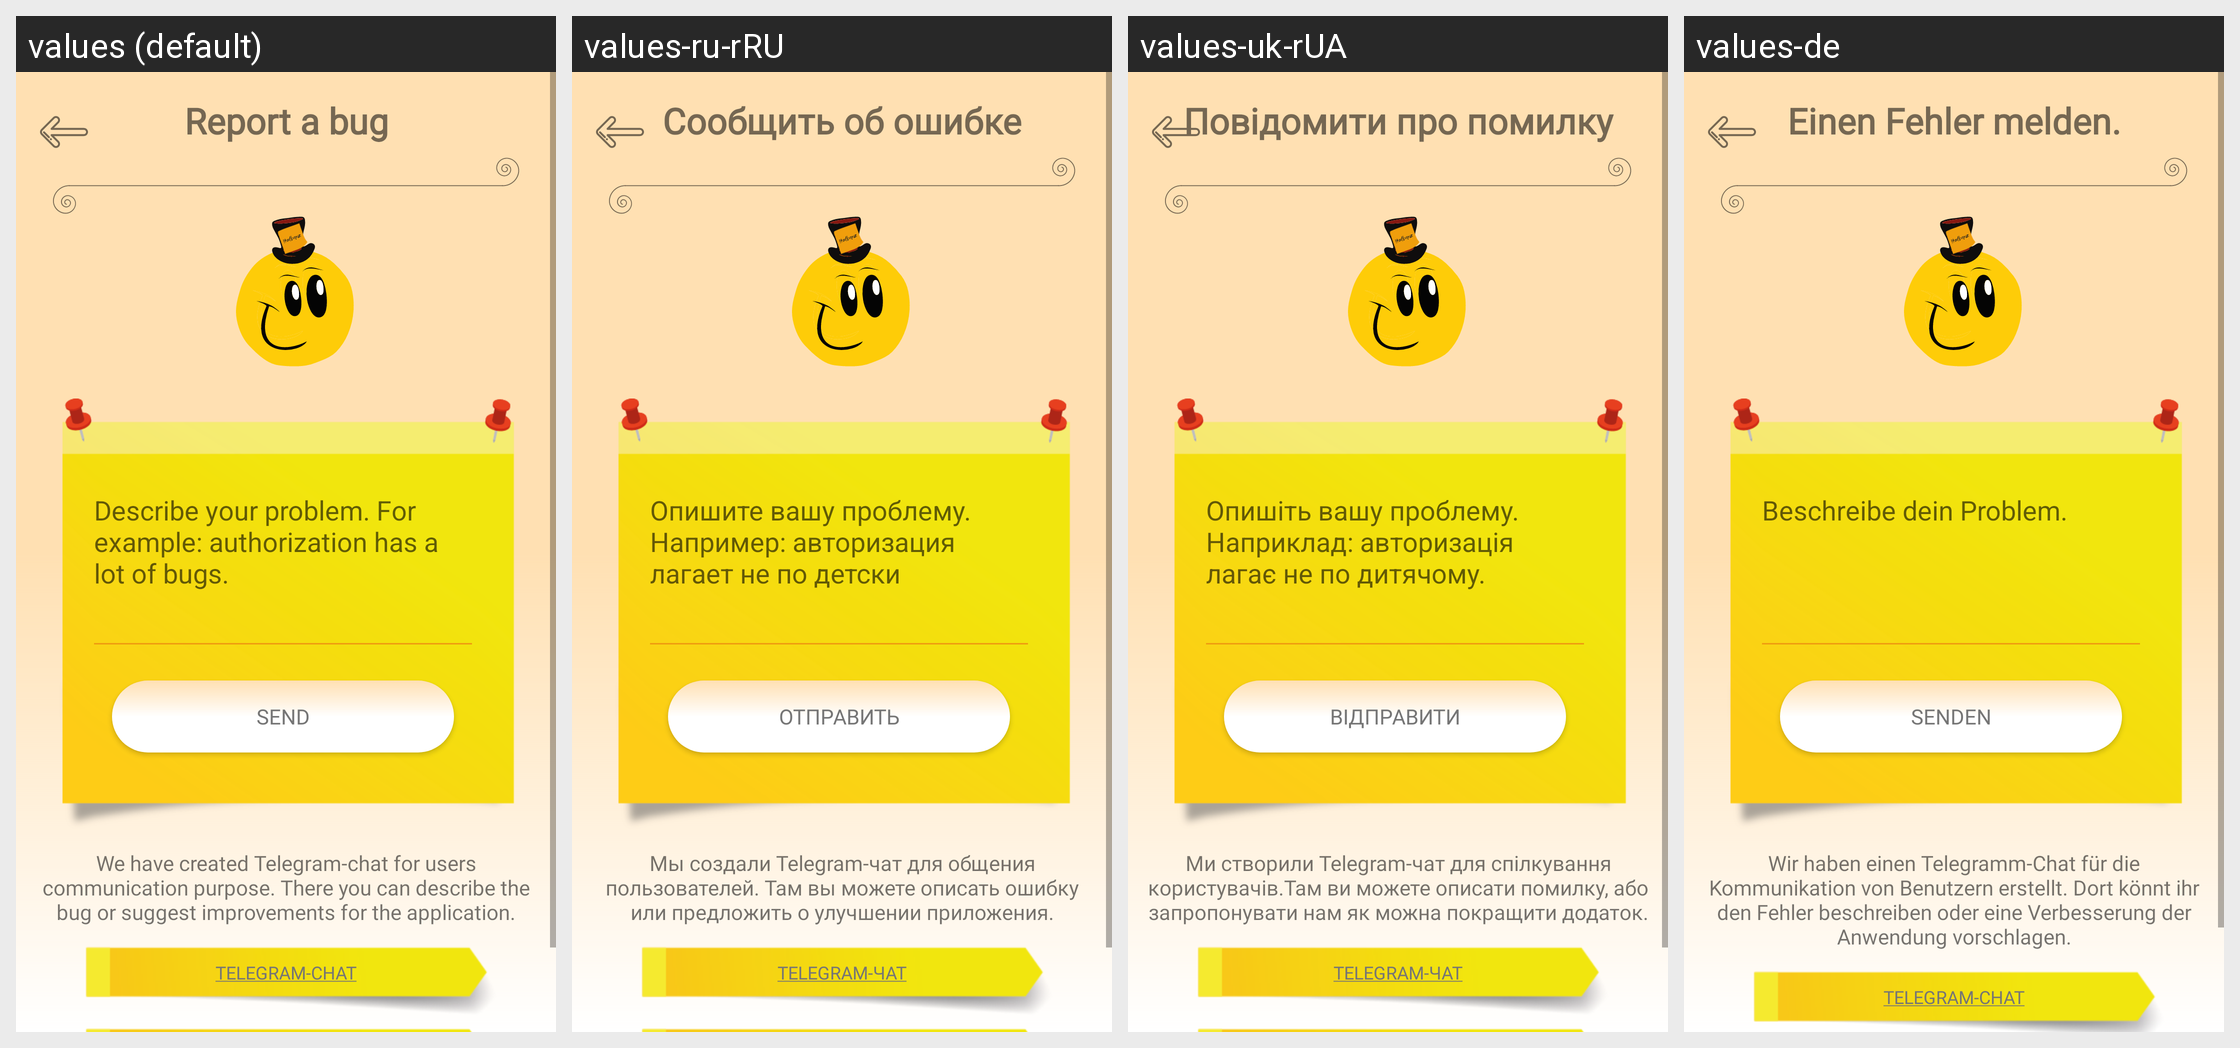

For this localized Android screen grid, give each drawn string resource with its value in every locale shown.
Android screen res/layout/activity_feedback.xml rendered under 4 locales, left to right: values (default), values-ru-rRU, values-uk-rUA, values-de. Device: Nexus 5 (rendered at 1080×1920; each locale shown at half size, 540×960, under a caption strip naming it); theme AppTheme.
Strings drawn on this screen, with the default value and each locale's value (text and hints the layout hard-codes, and strings that could not be matched under every locale, appear in the picture but are not listed):

feedback_title
  values: Report a bug
  values-ru-rRU: Сообщить об ошибке
  values-uk-rUA: Повідомити про помилку
  values-de: Einen Fehler melden.

feedback_submit
  values: Send
  values-ru-rRU: Отправить
  values-uk-rUA: Відправити
  values-de: Senden

feedback_hint
  values: Describe your problem. For example: authorization has a lot of bugs.
  values-ru-rRU: Опишите вашу проблему. Например: авторизация лагает не по детски
  values-uk-rUA: Опишіть вашу проблему. Наприклад: авторизація лагає не по дитячому.
  values-de: Beschreibe dein Problem.

feedback_telegram_title
  values: We have created Telegram-chat for users communication purpose. There you can describe the bug or suggest improvements for the application.
  values-ru-rRU: Мы создали Telegram-чат для общения пользователей. Там вы можете описать ошибку или предложить о улучшении приложения.
  values-uk-rUA: Ми створили Telegram-чат для спілкування користувачів.Там ви можете описати помилку, або запропонувати нам як можна покращити додаток.
  values-de: Wir haben einen Telegramm-Chat für die Kommunikation von Benutzern erstellt. Dort könnt ihr den Fehler beschreiben oder eine Verbesserung der Anwendung vorschlagen.

feedback_telegram_action
  values: Telegram-chat
  values-ru-rRU: Telegram-чат
  values-uk-rUA: Telegram-чат
  values-de: Telegram-Chat
